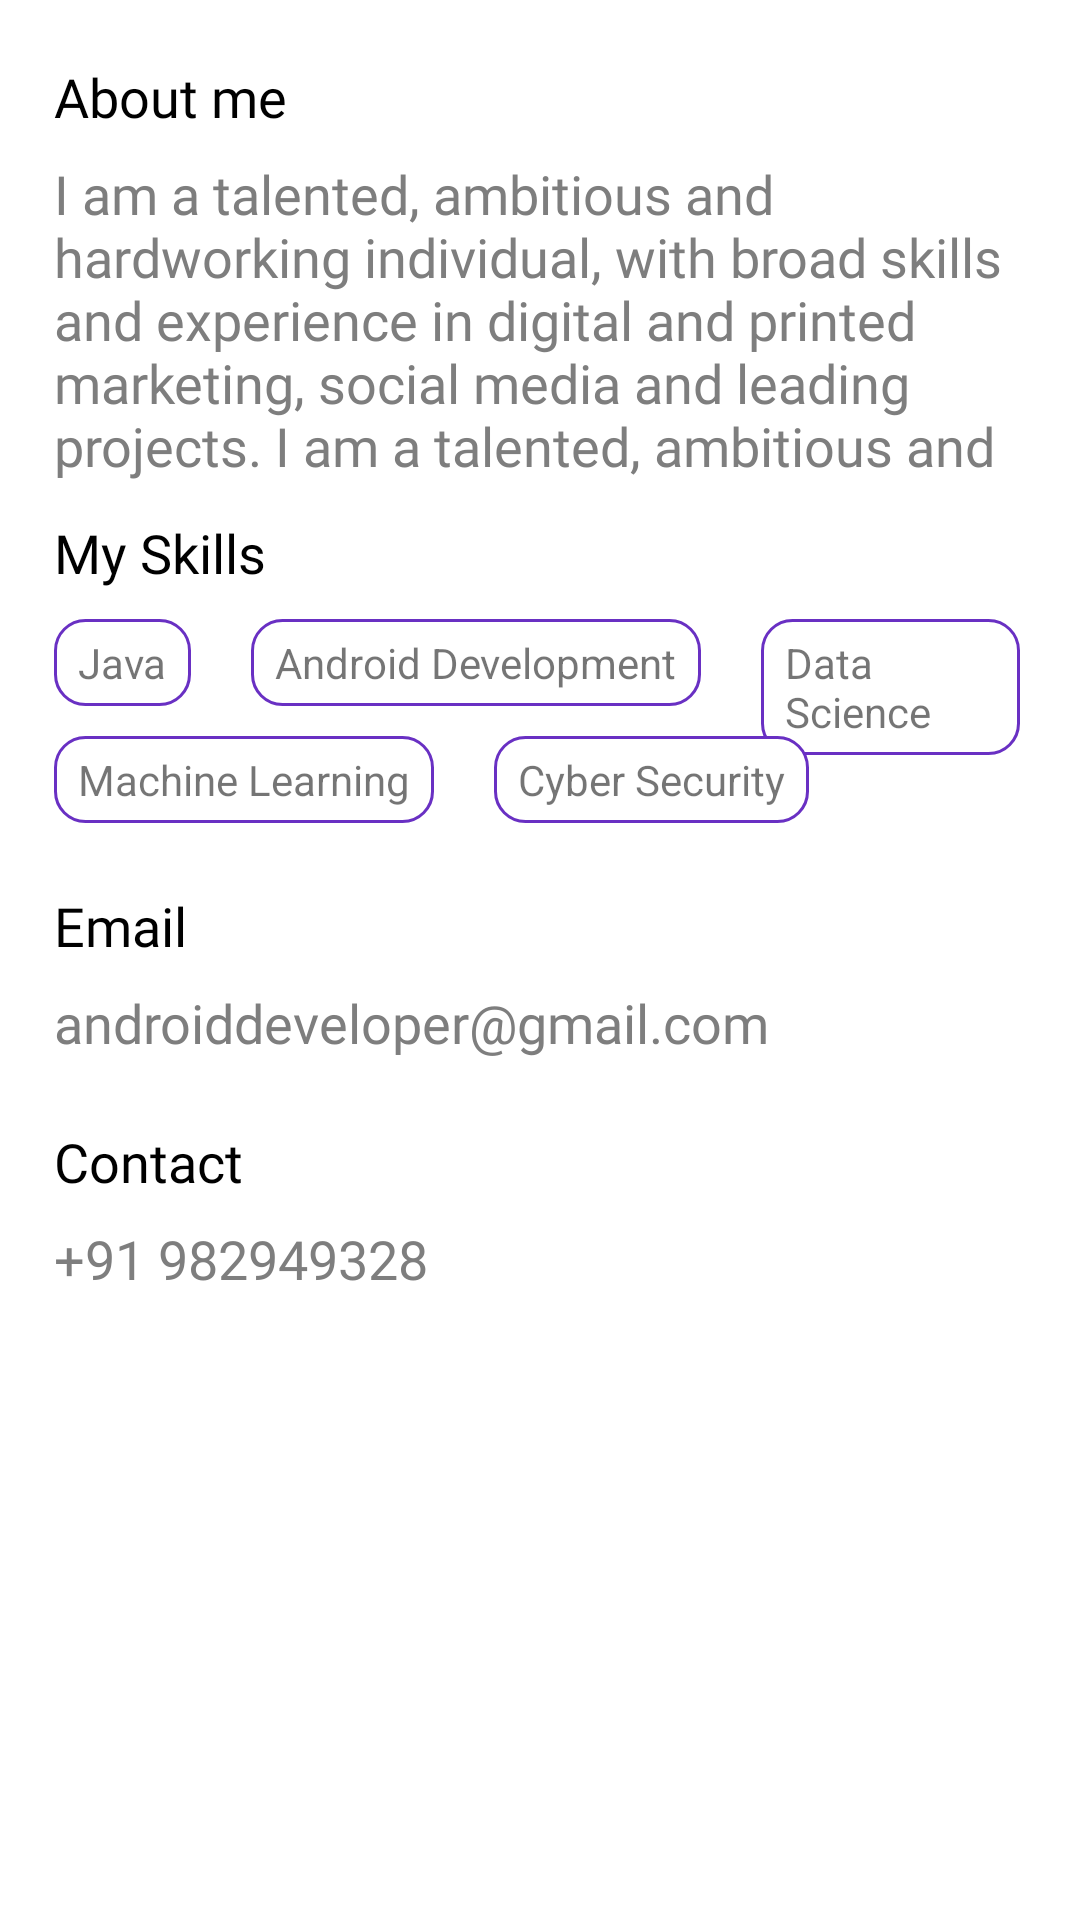

Android layout source for this screen:
<!-- AndroidManifest.xml: application theme Theme.AppCompat.Light.NoActionBar -->
<!-- res/layout/fragment_resume.xml -->
<?xml version="1.0" encoding="utf-8"?>
<FrameLayout xmlns:android="http://schemas.android.com/apk/res/android"
    xmlns:tools="http://schemas.android.com/tools"
    android:layout_width="match_parent"
    android:layout_height="match_parent"
    android:background="#fff"
    tools:context=".Fragments.ResumeFragment">

    <ScrollView

        android:layout_width="match_parent"
        android:layout_height="match_parent">

        <LinearLayout
            android:orientation="vertical"
            android:layout_width="match_parent"
            android:layout_height="match_parent">


            <RelativeLayout
                android:layout_marginEnd="20dp"
                android:layout_marginStart="18dp"
                android:layout_marginTop="20dp"
                android:layout_width="match_parent"
                android:layout_height="match_parent">

                <TextView
                    android:textSize="18sp"
                    android:id="@+id/title1"
                    android:layout_width="wrap_content"
                    android:layout_height="wrap_content"
                    android:text="About me"
                    android:fontFamily="@font/lato"
                    android:textColor="#000"/>
                <EditText
                    android:gravity="top"
                    android:textColor="#7e7e7e"
                    android:textSize="18sp"
                    android:maxLines="5"
                    android:fontFamily="@font/lato"
                    android:layout_marginTop="8dp"
                    android:layout_below="@id/title1"
                    android:background="#00000000"
                    android:minHeight="70dp"
                    android:text="I am a talented, ambitious and hardworking individual, with broad skills and experience in digital and printed marketing, social media and leading projects. I am a talented, ambitious and hardworking individual, with broad skills and experience in digital and printed marketing, social media and leading projects."
                    android:layout_width="match_parent"
                    android:layout_height="wrap_content"/>

            </RelativeLayout>
            <RelativeLayout
                android:layout_marginStart="18dp"
                android:layout_marginTop="12dp"
                android:layout_width="match_parent"
                android:layout_height="wrap_content">
                <TextView
                    android:textSize="18sp"
                    android:id="@+id/title2"
                    android:layout_width="wrap_content"
                    android:layout_height="wrap_content"
                    android:text="My Skills"
                    android:fontFamily="@font/lato"
                    android:textColor="#000"/>
                <RelativeLayout
                    android:layout_marginEnd="20dp"
                    android:layout_marginTop="10dp"
                    android:layout_below="@id/title2"
                    android:layout_width="match_parent"
                    android:layout_height="wrap_content">
                    <TextView
                        android:paddingStart="8dp"
                        android:paddingEnd="8dp"
                        android:id="@+id/skill1"
                        android:padding="5dp"
                        android:background="@drawable/skills_border"
                        android:layout_width="wrap_content"
                        android:layout_height="wrap_content"
                        android:text="Java"/>
                    <TextView
                        android:paddingStart="8dp"
                        android:paddingEnd="8dp"
                        android:layout_marginStart="20dp"
                        android:layout_toEndOf="@id/skill1"
                        android:id="@+id/skill2"
                        android:padding="5dp"
                        android:background="@drawable/skills_border"
                        android:layout_width="wrap_content"
                        android:layout_height="wrap_content"
                        android:text="Android Development"/>
                    <TextView
                        android:paddingStart="8dp"
                        android:paddingEnd="8dp"
                        android:layout_marginStart="20dp"
                        android:layout_toEndOf="@id/skill2"
                        android:id="@+id/skill3"
                        android:padding="5dp"
                        android:background="@drawable/skills_border"
                        android:layout_width="wrap_content"
                        android:layout_height="wrap_content"
                        android:text="Data Science"/>
                    <TextView
                        android:layout_marginTop="10dp"
                        android:paddingStart="8dp"
                        android:paddingEnd="8dp"
                        android:layout_below="@id/skill1"
                        android:id="@+id/skill4"
                        android:padding="5dp"
                        android:background="@drawable/skills_border"
                        android:layout_width="wrap_content"
                        android:layout_height="wrap_content"
                        android:text="Machine Learning"/>

                    <TextView
                        android:layout_marginTop="10dp"
                        android:paddingStart="8dp"
                        android:layout_toEndOf="@id/skill4"
                        android:paddingEnd="8dp"
                        android:layout_marginStart="20dp"
                        android:layout_below="@id/skill1"
                        android:id="@+id/skill5"
                        android:padding="5dp"
                        android:background="@drawable/skills_border"
                        android:layout_width="wrap_content"
                        android:layout_height="wrap_content"
                        android:text="Cyber Security"/>
                </RelativeLayout>



            </RelativeLayout>
            <RelativeLayout
                android:layout_marginStart="18dp"
                android:layout_marginTop="22dp"
                android:layout_width="match_parent"
                android:layout_height="wrap_content">
                <TextView
                    android:textSize="18sp"
                    android:id="@+id/title3"
                    android:layout_width="wrap_content"
                    android:layout_height="wrap_content"
                    android:text="Email"
                    android:fontFamily="@font/lato"
                    android:textColor="#000"/>

                <EditText
                    android:textColor="#7e7e7e"
                    android:textSize="18sp"
                    android:maxLines="5"
                    android:fontFamily="@font/lato"
                    android:layout_marginTop="8dp"
                    android:layout_below="@id/title3"
                    android:background="#00000000"
                    android:text="androiddeveloper@gmail.com"
                    android:layout_width="match_parent"
                    android:layout_height="wrap_content"/>

            </RelativeLayout>

            <RelativeLayout
                android:layout_marginStart="18dp"
                android:layout_marginTop="22dp"
                android:layout_width="match_parent"
                android:layout_height="wrap_content">
                <TextView
                    android:textSize="18sp"
                    android:id="@+id/title4"
                    android:layout_width="wrap_content"
                    android:layout_height="wrap_content"
                    android:text="Contact"
                    android:fontFamily="@font/lato"
                    android:textColor="#000"/>

                <EditText
                    android:textColor="#7e7e7e"
                    android:textSize="18sp"
                    android:maxLines="5"
                    android:fontFamily="@font/lato"
                    android:layout_marginTop="8dp"
                    android:layout_below="@id/title4"
                    android:background="#00000000"
                    android:text="+91 982949328"
                    android:layout_width="match_parent"
                    android:layout_height="wrap_content"/>

            </RelativeLayout>



        </LinearLayout>
    </ScrollView>

</FrameLayout>
<!-- resources referenced by this layout -->
<resources>
  <!-- drawable skills_border (drawable) -->
  <?xml version="1.0" encoding="utf-8"?>
  <shape xmlns:android="http://schemas.android.com/apk/res/android">
      <solid
          android:color="#fff"/>
      <stroke
          android:color="#6930c3"
          android:width="1dp"/>
      <corners
          android:radius="10dp"/>
  </shape>
</resources>
